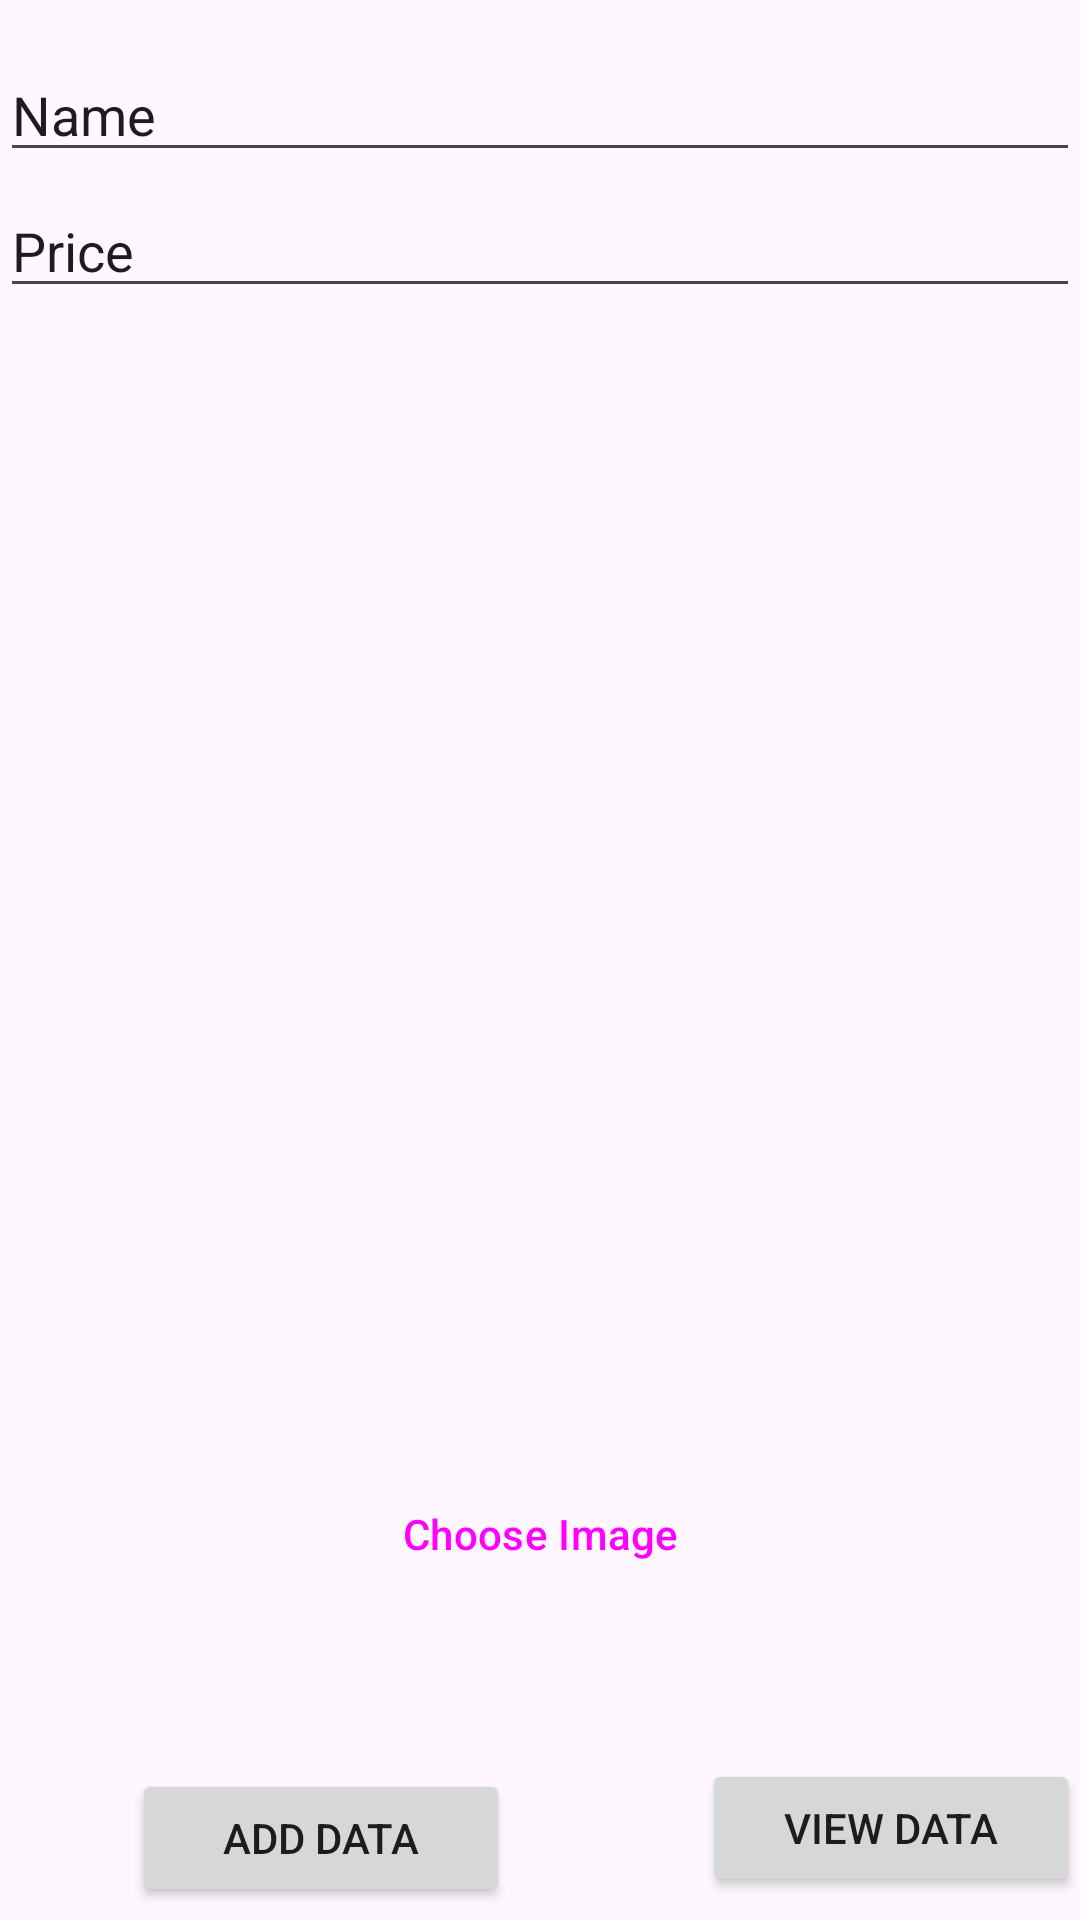

Here is an Android app screen rendered from its layout file. Give the layout XML and the strings, colors and styles it references.
<!-- AndroidManifest.xml: application theme Theme.Lab3uploadimage -->
<!-- res/layout/activity_main.xml -->
<?xml version="1.0" encoding="utf-8"?>
<androidx.constraintlayout.widget.ConstraintLayout xmlns:android="http://schemas.android.com/apk/res/android"
    xmlns:app="http://schemas.android.com/apk/res-auto"
    xmlns:tools="http://schemas.android.com/tools"
    android:layout_width="match_parent"
    android:layout_height="match_parent"
    android:backgroundTint="#E91E63"
    tools:context=".MainActivity">

    <EditText
        android:id="@+id/edtName"
        android:layout_width="0dp"
        android:layout_height="wrap_content"
        android:layout_marginTop="16dp"
        android:ems="10"
        android:hint="Name"
        android:inputType="text"
        android:text="Name"
        app:layout_constraintEnd_toEndOf="parent"
        app:layout_constraintHorizontal_bias="0.497"
        app:layout_constraintStart_toStartOf="parent"
        app:layout_constraintTop_toTopOf="parent" />

    <EditText
        android:id="@+id/edtPrice"
        android:layout_width="0dp"
        android:layout_height="wrap_content"
        android:layout_marginTop="4dp"
        android:ems="10"
        android:hint="Price"
        android:inputType="text"
        android:text="Price"
        app:layout_constraintEnd_toEndOf="parent"
        app:layout_constraintHorizontal_bias="0.497"
        app:layout_constraintStart_toStartOf="parent"
        app:layout_constraintTop_toBottomOf="@+id/edtName" />

    <ImageView
        android:id="@+id/imageView"
        android:layout_width="312dp"
        android:layout_height="301dp"
        android:layout_marginTop="16dp"
        app:layout_constraintBottom_toBottomOf="parent"
        app:layout_constraintEnd_toEndOf="parent"
        app:layout_constraintHorizontal_bias="0.554"
        app:layout_constraintStart_toStartOf="parent"
        app:layout_constraintTop_toBottomOf="@+id/edtPrice"
        app:layout_constraintVertical_bias="0.075"
        app:srcCompat="@mipmap/ic_launcher_round" />

    <Button
        android:id="@+id/btnChoose"
        style="@style/Widget.Material3.Button"
        android:layout_width="match_parent"
        android:layout_height="53dp"
        android:backgroundTint="#9C27B0"
        android:backgroundTintMode="src_over"
        android:text="Choose Image"
        app:layout_constraintBottom_toBottomOf="parent"
        app:layout_constraintEnd_toEndOf="parent"
        app:layout_constraintHorizontal_bias="0.0"
        app:layout_constraintStart_toStartOf="parent"
        app:layout_constraintTop_toBottomOf="@+id/imageView"
        app:layout_constraintVertical_bias="0.32" />

    <Button
        android:id="@+id/btnAdd"
        android:layout_width="126dp"
        android:layout_height="46dp"
        android:layout_marginStart="44dp"
        android:layout_marginTop="52dp"
        android:text="ADD DATA"
        app:layout_constraintBottom_toBottomOf="parent"
        app:layout_constraintStart_toStartOf="parent"
        app:layout_constraintTop_toBottomOf="@+id/btnChoose"
        app:layout_constraintVertical_bias="0.0" />

    <Button
        android:id="@+id/btnList"
        android:layout_width="126dp"
        android:layout_height="46dp"
        android:layout_marginStart="64dp"
        android:layout_marginTop="48dp"
        android:text="VIEW DATA"
        app:layout_constraintBottom_toBottomOf="parent"
        app:layout_constraintEnd_toEndOf="parent"
        app:layout_constraintHorizontal_bias="0.0"
        app:layout_constraintStart_toEndOf="@+id/btnAdd"
        app:layout_constraintTop_toBottomOf="@+id/btnChoose"
        app:layout_constraintVertical_bias="0.067" />

</androidx.constraintlayout.widget.ConstraintLayout>
<!-- resources referenced by this layout -->
<resources>
  <style name="Theme.Lab3uploadimage" parent="Base.Theme.Lab3uploadimage" />
  <style name="Base.Theme.Lab3uploadimage" parent="Theme.Material3.DayNight.NoActionBar">
          
          
      </style>
</resources>
